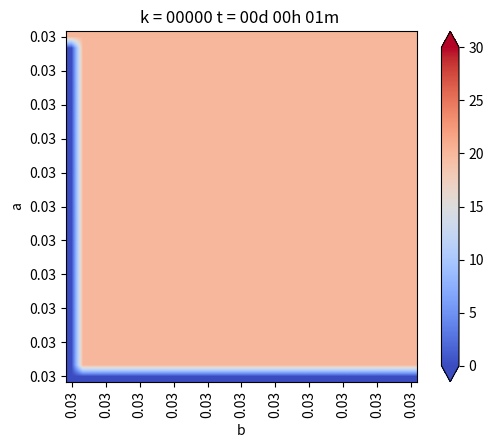

The matplotlib source for this figure: (Note: this script raises an exception after producing the figure.)
from matplotlib.pylab import *
from matplotlib import cm


# Definiciones geometricas
a = 1.     #alto del dominio
b = 1.     #ancho del dominio

Nx = 30    #numero de intervalos en X
Ny = 30    #numero de intervalos en Y

dx = b/Nx  #discretizacion espacial en x
dy = a/Ny  #discretizacion espacial en y


if dx != dy:
    print("Error dx != dy")
    exit(-1)

h = dx

#Funciones de conveniencia para calcular las coordenadas del punto(1,j)

def coords(i,j):
    return (dx*1, dy*j)

x,y= coords(4,2)

print("x: ",x)
print("y: ",y)

def imshowbien(u):
    imshow(u.T[Nx::-1,:],cmap=cm.coolwarm, interpolation='bilinear')
    cbar = colorbar(extend='both', cmap=cm.coolwarm)
    ticks = arange(0,35,5)
    ticks_Text=["{}°".format(deg) for deg in ticks]
    cbar.set_ticks(ticks)
    cbar.set_ticklabels(ticks_Text)
    clim(0, 30)
    
    xlabel('b')
    ylabel('a')
    xTicks_N = arange(0, Nx+1, 3)
    yTicks_N = arange(0, Ny+1, 3)
    xTicks =[coords(i,0)[0] for i in xTicks_N]
    yTicks =[coords(0,i)[0] for i in yTicks_N]
    xTicks_Text = ["{0:.2f}".format(tick) for tick in xTicks]
    yTicks_Text = ["{0:.2f}".format(tick) for tick in yTicks]
    xticks(xTicks_N,xTicks_Text, rotation='vertical')
    yticks(yTicks_N,yTicks_Text)
    margins(0,2)
    subplots_adjust(bottom=0.15)
    
    
u_k = zeros((Nx+1,Ny+1),dtype=double)
u_km1 = zeros((Nx+1,Ny+1),dtype=double)

#Condicion de borde inicial
u_k[:,:] = 20. #20 grados inicial en todas partes

#Parametros del problema (hierro)
dt = 0.01   #s
K = 79.5
c = 450.    #
rho = 7800.
alpha = K*dt/(c*rho*dx**2)

#informar cosas interesantes
print(f"dt = {dt}")
print(f"dx = {dx}")
print(f"K = {K}")
print(f"c = {c}")
print(f"rho = {rho}")
print(f"alpha = {alpha}")

#Loop en el tiempo
minuto = 60.
hora = 3600.
dia = 24 * 3600

dt = 1*minuto
dnext_t = 0.5*hora

next_t = 0
framenum = 0

T = 1*dia
Days = 1*T #Cuantos dias quiero simular

#Vectores para acumular la t° en Puntos Interesantes
u_a=zeros(int32(Days/dt))  
p_1=zeros(int32(Days/dt))     
p_2=zeros(int32(Days/dt))  
p_3=zeros(int32(Days/dt)) 

def truncate(n, decimals=0):
    multiplier = 10 ** decimals
    return int(n * multiplier) / multiplier

#Loop en el tiempo K
for k in range(int32(Days/dt)):
    t = dt*(k+1)
    dias = truncate(t/dia,0)
    horas = truncate((t-dias*dia)/hora,0)
    minutos = truncate((t-dias*dia-horas*hora)/minuto,0)
    titulo = "k = {0:05.0f}".format(k) + " t = {0:02.0f}d {1:02.0f}h {2:02.0f}m ".format(dias, horas, minutos)
    print(titulo)
    
    #Parte en 20 grados y sube 10
    u_ambiente = 20.+10*sin((2*pi/T)*t)
    
    #CB esenciales, se repiten en cada iteración
    u_k[0,:] = u_k[-1,:]-0*dx   #Borde izquierdo
    u_k[:,0] = u_k[:,-1]-0*dy   #Borde inferior gradiente 0
    u_k[:,-1] = u_ambiente  #Borde superior gradiente 0
    u_k[-1,:] = u_k[-2,:]-0*dx  #Borde derecho gradiente 0
    
    #Escribiendo Puntos Interesantes
    p_1[k]=u_k[int(Nx/2),int(Ny/2)]     #medio,medio
    p_2[k]=u_k[int(Nx/2),int(3*Ny/4)]   #medio,3/4
    p_3[k]=u_k[int(3*Nx/4),int(3*Ny/4)] #3/4,3/4
    
    #Loop en el espacio i = 1 ...... n-1
    for i in range(1,Nx):
        for j in range(1,Ny):
            #Algoritmo de diferencia finitas 2-D para difusión
            nabla_u_k = (u_k[i-1, j] + u_k[i+1,j] + u_k[i, j-1] + u_k[i, j+1] - 4*u_k[i,j]) / h**2
            
            #Forward Euler
            u_km1[i,j] = u_k[i,j] + alpha*nabla_u_k
    
    #Avanzar la solución a k+1
    u_k = u_km1
    
    #CB denuevo, para asegurar cumpliemiento
    u_k[0,:] = u_k[-1,:]-0*dx   #Borde izquierdo
    u_k[:,0] = u_k[:,-1]-0*dy   #Borde inferior gradiente 0
    u_k[:,-1] = u_ambiente  #Borde superior gradiente 0
    u_k[-1,:] = u_k[-2,:]-0*dx  #Borde derecho gradiente 0
    
    if t > next_t:
        figure(1)
        imshowbien(u_k)
        title(titulo)
        savefig("caso_7/frame_{0:04.0f}.png".format(framenum))
        framenum += 1
        next_t += dnext_t
        close(1)
        
#Ploteo historia de t° en Puntos Interesantes 
figure(2)
plot(range(int32(Days/dt)),p_1,label='N/2,N/2')
plot(range(int32(Days/dt)),p_2,label='N/2,3N/4')
plot(range(int32(Days/dt)),p_3,label='3N/4,3N/4')
# plot(range(int32(Days/dt)),u_ambiente,label='Ambiente',ls='--',c='k')

title("Evolución de temperatura en puntos")
legend()
savefig(f'caso_7.png')
show()      
        
        